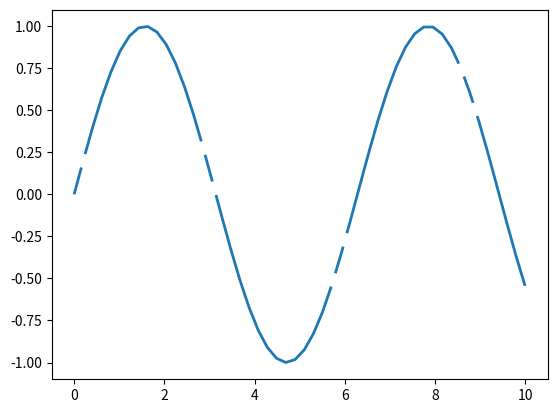

Reproduce this figure in Python.

import numpy as np
import matplotlib.pyplot as plt


x = np.linspace(0, 10)
line, = plt.plot(x, np.sin(x), '--', linewidth=2)

dashes = [10, 5, 100, 5] # 10 points on, 5 off, 100 on, 5 off
line.set_dashes(dashes)


